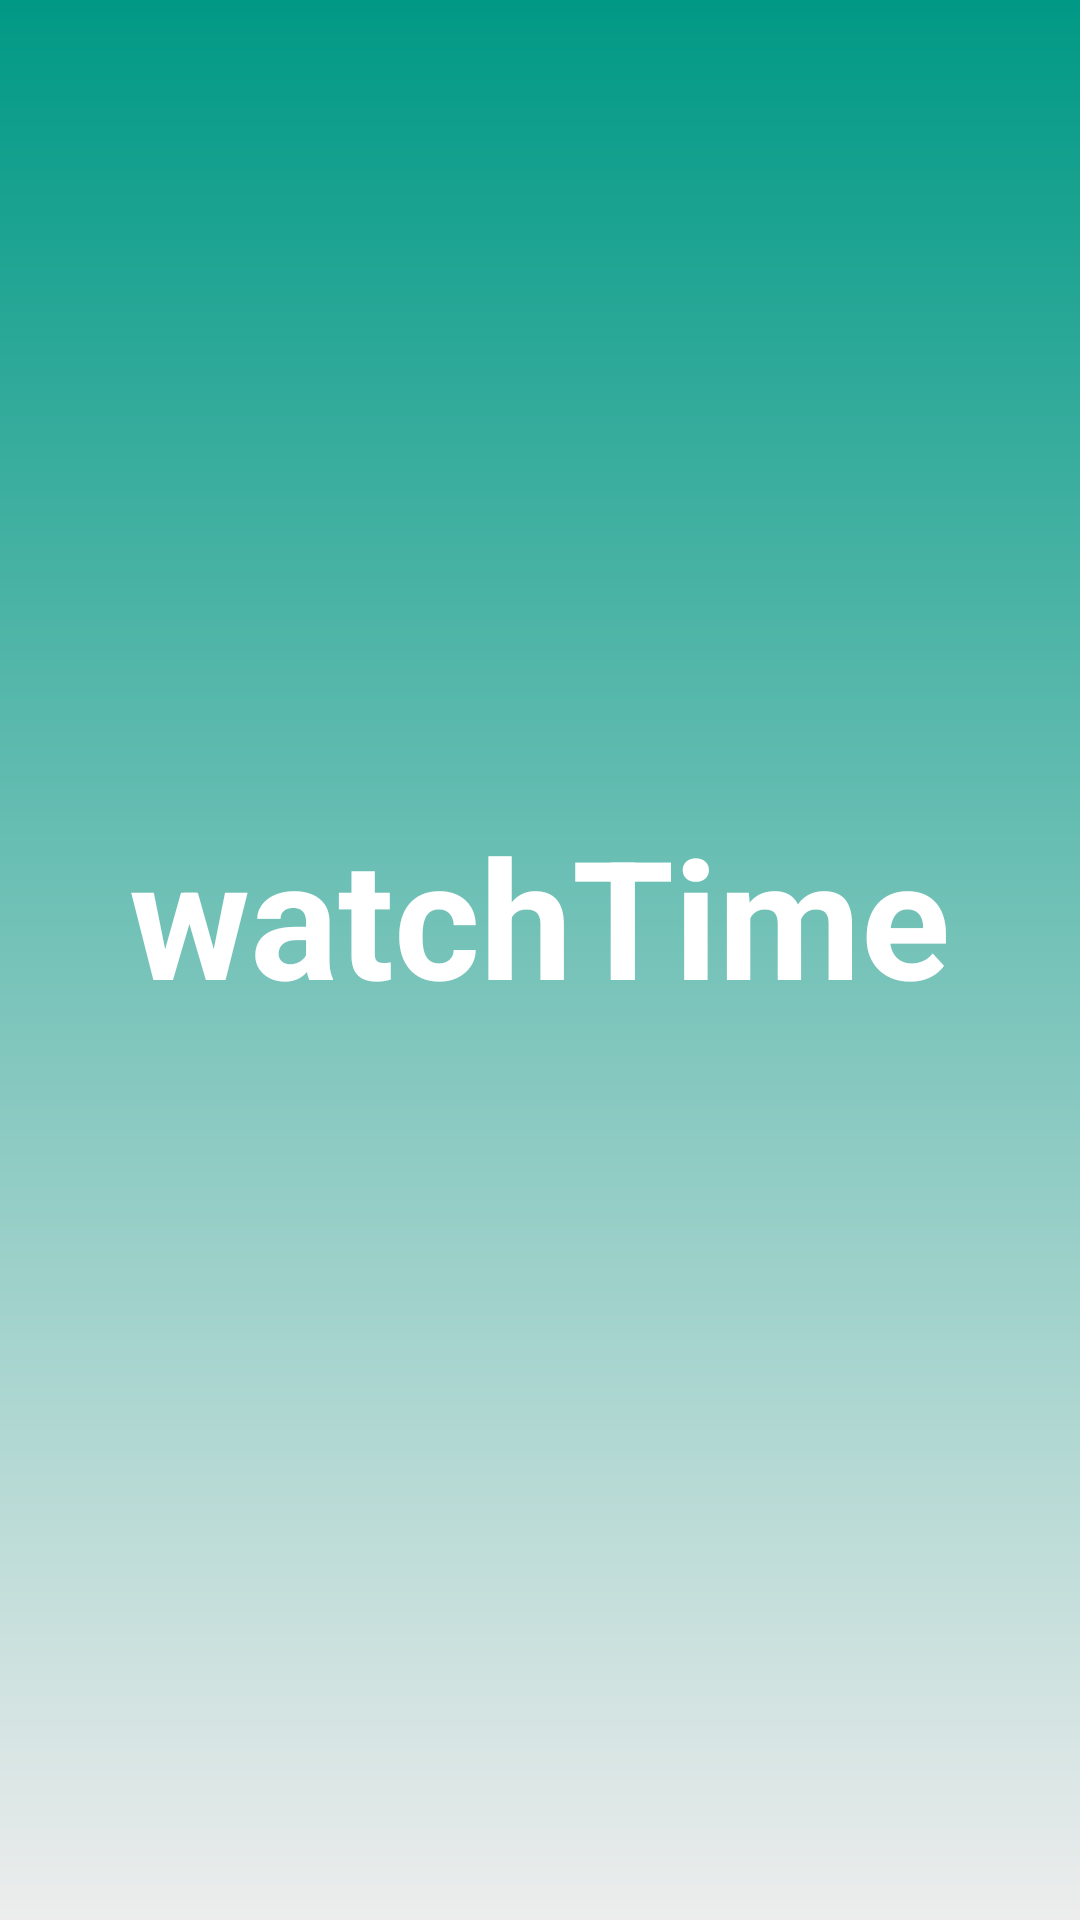

Here is an Android app screen rendered from its layout file. Give the layout XML and the strings, colors and styles it references.
<!-- AndroidManifest.xml: activity theme Theme.AppCompat.DayNight.NoActionBar -->
<!-- res/layout/activity_initial.xml -->
<?xml version="1.0" encoding="utf-8"?>
<RelativeLayout xmlns:android="http://schemas.android.com/apk/res/android"
    xmlns:tools="http://schemas.android.com/tools"
    android:layout_width="match_parent"
    android:layout_height="match_parent"
    android:background="@drawable/grad_bg"
    tools:context=".Activity.InitialActivity">

    <TextView
        android:layout_width="wrap_content"
        android:layout_height="wrap_content"
        android:layout_centerInParent="true"
        android:text="watchTime"
        android:textStyle="bold"
        android:textColor="@color/white"
        android:textSize="55sp"
        android:paddingBottom="30sp"/>

</RelativeLayout>
<!-- resources referenced by this layout -->
<resources>
  <color name="white">#ffffff</color>
  <!-- drawable grad_bg (drawable) -->
  <shape xmlns:android="http://schemas.android.com/apk/res/android"
      android:shape="rectangle">
  
      <gradient
          android:angle="90"
          android:endColor="@color/colorPrimaryDark"
          android:startColor="@color/lightgray"
          android:type="linear" />
  
  </shape>
  <color name="colorPrimaryDark">#009985</color>
  <color name="lightgray">#ededed</color>
</resources>
